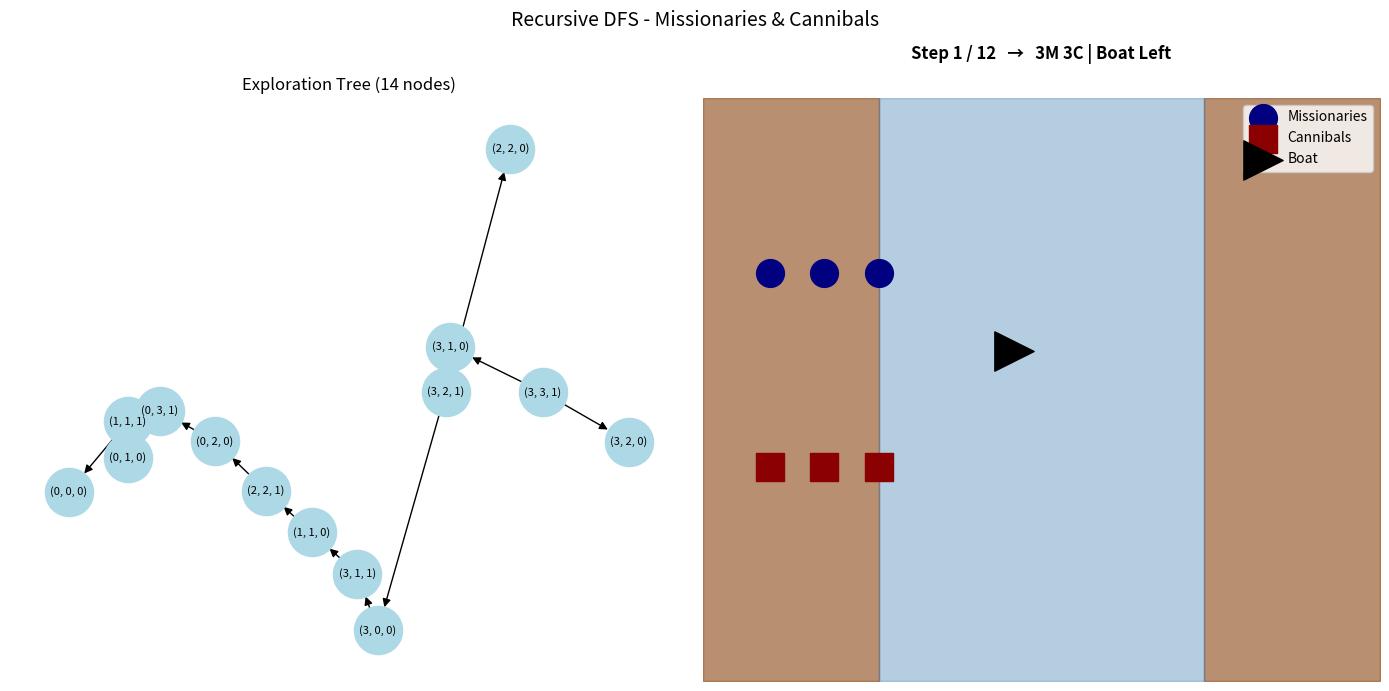

This figure's Python source:
import matplotlib.pyplot as plt
from matplotlib.animation import FuncAnimation
import networkx as nx
from typing import Tuple, List

# ──── Global tracking ────────────────────────────────────────────────
visited = set()
solution_path: List[Tuple[int, int, int]] = []
exploration_tree = nx.DiGraph()

def is_valid(state: Tuple[int, int, int]) -> bool:
    lm, lc, boat = state
    rm, rc = 3 - lm, 3 - lc
    if lm < 0 or lc < 0 or rm < 0 or rc < 0:
        return False
    return not ((lm > 0 and lc > lm) or (rm > 0 and rc > rm))

def recursive_dfs(current: Tuple[int, int, int], parent=None) -> bool:
    if current in visited:
        return False
    visited.add(current)
    
    if parent is not None:
        exploration_tree.add_edge(parent, current)
    
    if current == (0, 0, 0):
        solution_path.append(current)
        return True
    
    lm, lc, boat = current
    direction = -1 if boat == 1 else 1
    moves = [(1,0), (2,0), (0,1), (0,2), (1,1)]
    
    for dm, dc in moves:
        new_lm = lm + direction * dm
        new_lc = lc + direction * dc
        new_state = (new_lm, new_lc, 1 - boat)
        
        if is_valid(new_state):
            if recursive_dfs(new_state, current):
                solution_path.append(current)
                return True
    
    return False

# Run the recursive search once
start = (3, 3, 1)
recursive_dfs(start)
solution_path = solution_path[::-1]  # reverse to get start → goal

# ──── Visualization ──────────────────────────────────────────────────
fig, (ax_tree, ax_anim) = plt.subplots(1, 2, figsize=(14, 7))
fig.suptitle("Recursive DFS - Missionaries & Cannibals", fontsize=14)

# Left: Exploration tree
pos = nx.spring_layout(exploration_tree, seed=42)
nx.draw(exploration_tree, pos, ax=ax_tree, with_labels=True,
        node_color="lightblue", node_size=1200, font_size=8,
        arrowsize=12)
ax_tree.set_title(f"Exploration Tree ({len(exploration_tree.nodes)} nodes)")

# Right: Animation area
ax_anim.set_xlim(-1.5, 3.5)
ax_anim.set_ylim(-0.5, 2.5)
ax_anim.axis('off')

# Static background
ax_anim.fill_between([-1.5, -0.2], -0.5, 2.5, color="#8B4513", alpha=0.6)  # left bank
ax_anim.fill_between([2.2, 3.5], -0.5, 2.5, color="#8B4513", alpha=0.6)   # right bank
ax_anim.fill_between([-0.2, 2.2], -0.5, 2.5, color="#4682B4", alpha=0.4)  # river

missionaries = ax_anim.scatter([], [], s=400, c='navy', label='Missionaries')
cannibals    = ax_anim.scatter([], [], s=400, c='darkred', marker='s', label='Cannibals')
boat_marker  = ax_anim.scatter([], [], s=800, c='black', marker='>', label='Boat')
step_text    = ax_anim.text(1, 2.7, "", ha='center', fontsize=12, fontweight='bold')

ax_anim.legend(loc='upper right')

def update(frame):
    lm, lc, b = solution_path[frame]
    rm, rc = 3 - lm, 3 - lc
    
    # Positions
    m_pos = [(-1.0 + i*0.4, 1.6) for i in range(lm)] + [(2.5 + i*0.4, 1.6) for i in range(rm)]
    c_pos = [(-1.0 + i*0.4, 0.6) for i in range(lc)] + [(2.5 + i*0.4, 0.6) for i in range(rc)]
    boat_x = 0.8 if b == 1 else 2.0
    
    missionaries.set_offsets(m_pos)
    cannibals.set_offsets(c_pos)
    boat_marker.set_offsets([(boat_x, 1.2)])
    step_text.set_text(f"Step {frame+1} / {len(solution_path)}   →   {lm}M {lc}C | Boat {'Left' if b==1 else 'Right'}")
    
    return missionaries, cannibals, boat_marker, step_text

ani = FuncAnimation(fig, update, frames=len(solution_path),
                    interval=1800, blit=True, repeat=True)

plt.tight_layout()
plt.show()
